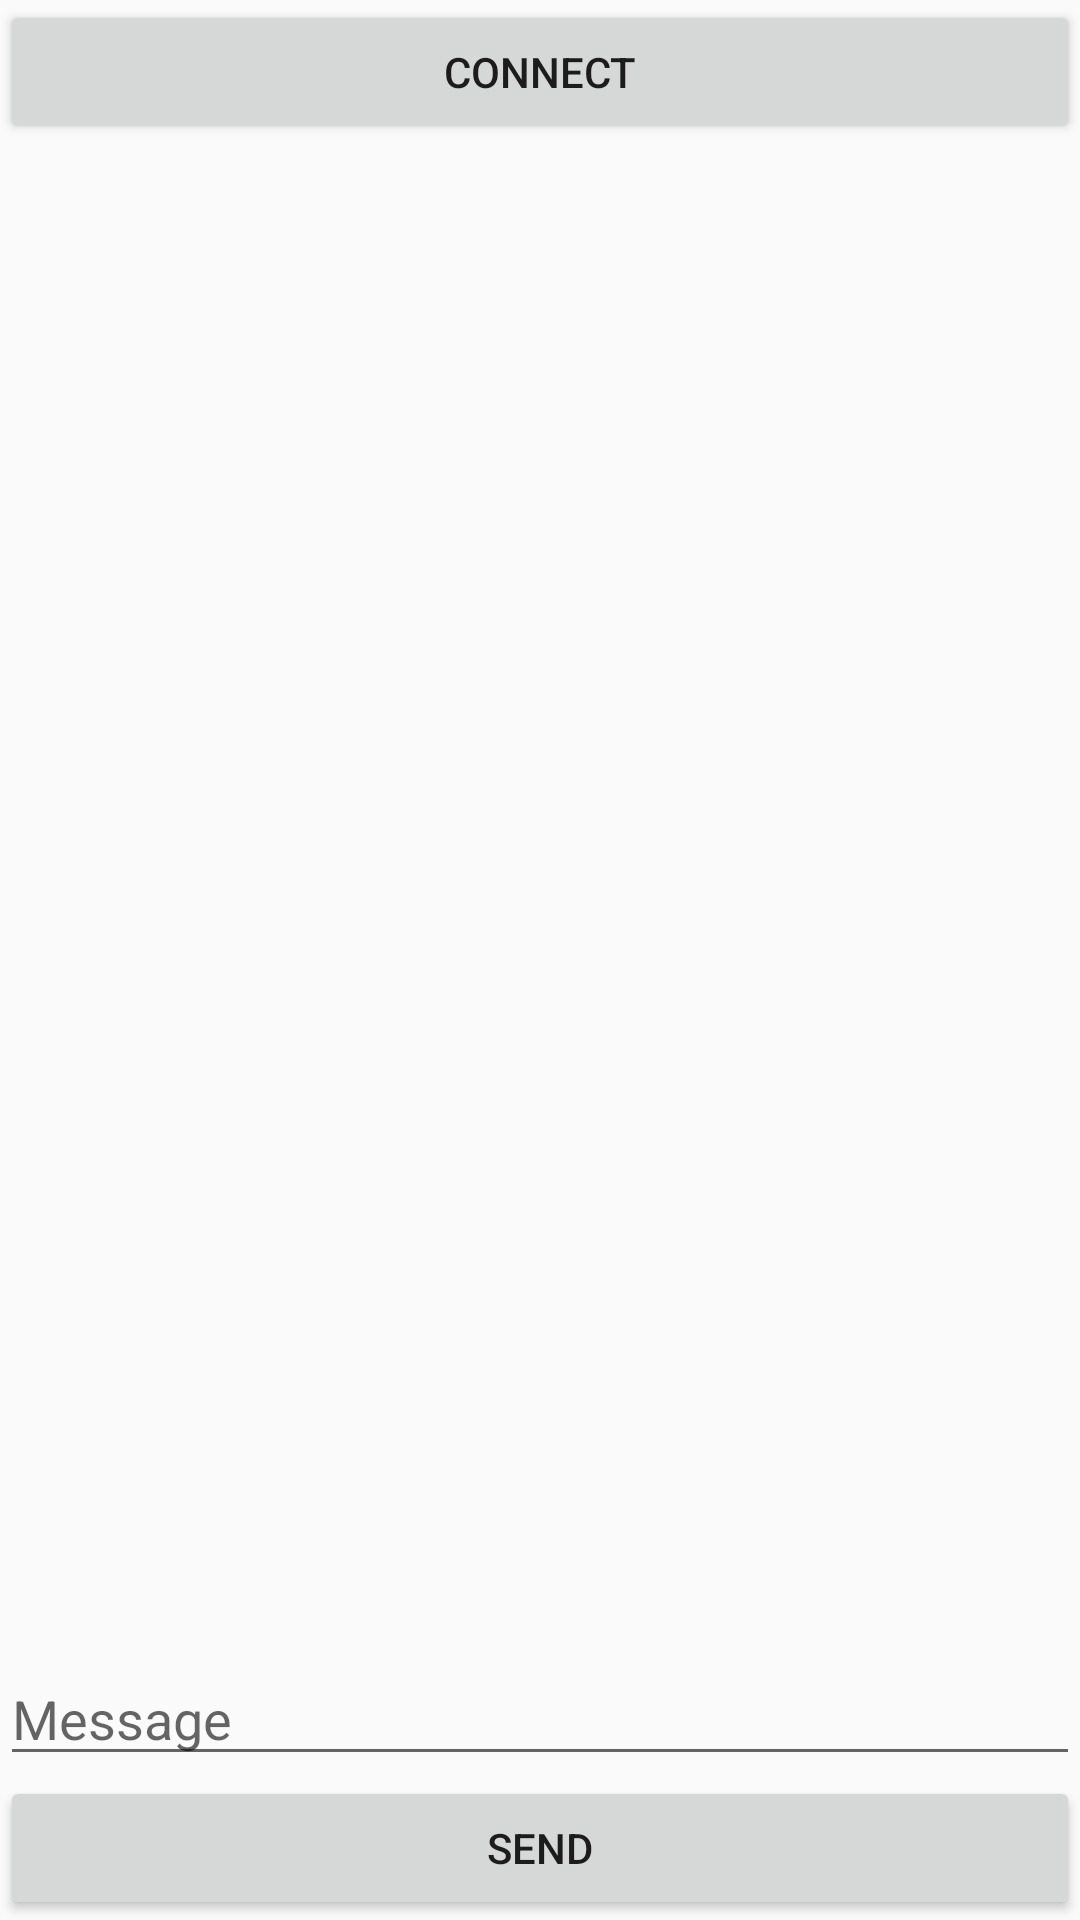

Android layout source for this screen:
<!-- AndroidManifest.xml: application theme AppTheme -->
<!-- res/layout/activity_settings.xml -->
<?xml version="1.0" encoding="utf-8"?>
<LinearLayout xmlns:android="http://schemas.android.com/apk/res/android"
    android:layout_width="match_parent"
    android:layout_height="match_parent"
    android:orientation="vertical">

    <Button
        android:id="@+id/disconnect_connect"
        android:layout_width="match_parent"
        android:layout_height="wrap_content"
        android:layout_gravity="top"
        android:onClick="btnDisconnectConnect"
        android:text="@string/connect" />

    <TextView
        android:id="@+id/device_data"
        android:layout_width="match_parent"
        android:layout_height="366dp"
        android:scrollbars="vertical"
        android:text="" />


    <RelativeLayout
        android:layout_width="wrap_content"
        android:layout_height="wrap_content">

        <EditText
            android:id="@+id/input"
            android:layout_width="match_parent"
            android:layout_height="wrap_content"
            android:layout_above="@+id/send"
            android:hint="@string/Message"
            android:inputType="text" />

        <Button
            android:id="@+id/send"
            android:layout_width="match_parent"
            android:layout_height="wrap_content"
            android:layout_alignParentBottom="true"
            android:layout_gravity="bottom"
            android:onClick="sendClick"
            android:text="@string/Send" />

    </RelativeLayout>

</LinearLayout>
<!-- resources referenced by this layout -->
<resources>
  <string name="Message">Message</string>
  <string name="Send">Send</string>
  <string name="connect">Connect</string>
  <style name="AppTheme" parent="Theme.AppCompat.Light.DarkActionBar">
          <item name="colorPrimary">@color/colorPrimary</item>
          <item name="colorPrimaryDark">@color/colorPrimaryDark</item>
          <item name="colorAccent">@color/colorAccent</item>
      </style>
  <color name="colorPrimary">#616161</color>
  <color name="colorPrimaryDark">#ff0000</color>
  <color name="colorAccent">#8BAD95</color>
</resources>
